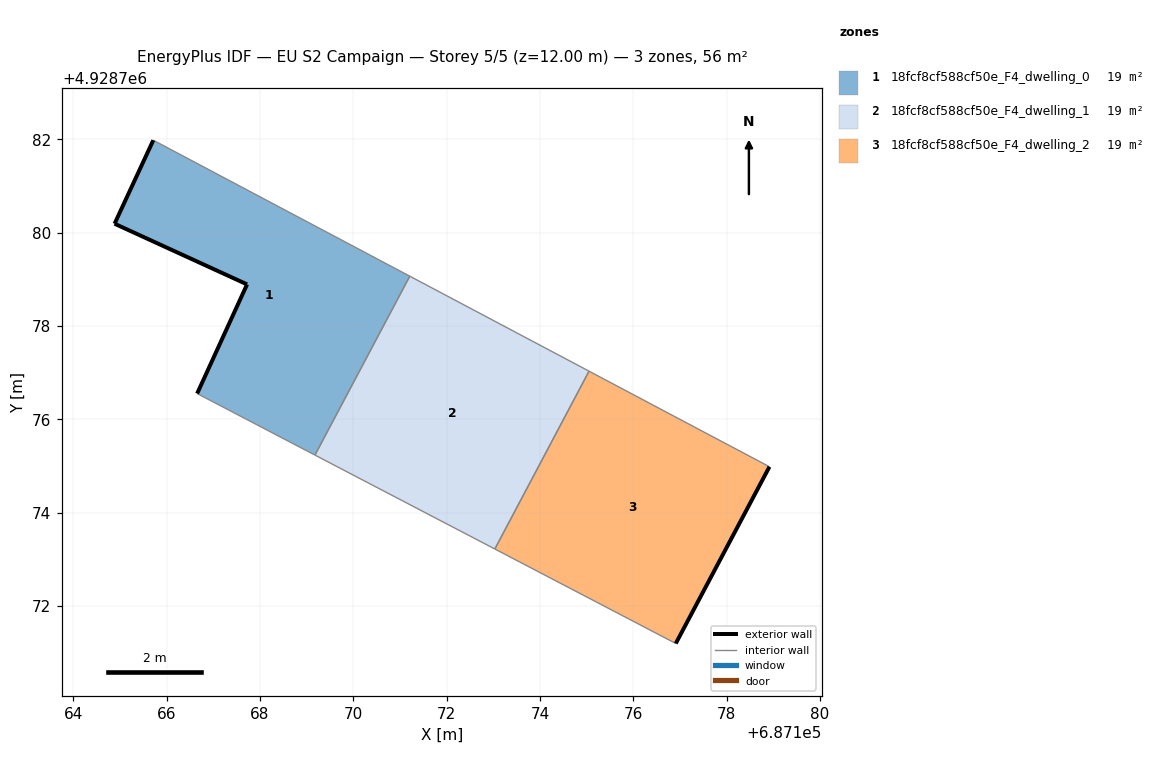
=== STOREY PLAN SPEC (per zone: floor XY polygon, exterior-wall plan segments, windows/doors) ===
zone 1: 18fcf8cf588cf50e_F4_dwelling_0  (18.8 m²)
  floor: (687169.18, 4928775.23) (687171.21, 4928779.07) (687165.71, 4928781.98) (687164.88, 4928780.19) (687167.72, 4928778.89) (687166.65, 4928776.55)
  exterior wall: (687166.65, 4928776.55) – (687167.72, 4928778.89)  [2.6 m]
  exterior wall: (687167.72, 4928778.89) – (687164.88, 4928780.19)  [3.1 m]
  exterior wall: (687164.88, 4928780.19) – (687165.71, 4928781.98)  [2.0 m]
  interior walls: 3
zone 2: 18fcf8cf588cf50e_F4_dwelling_1  (18.8 m²)
  floor: (687173.03, 4928773.22) (687175.05, 4928777.03) (687171.21, 4928779.07) (687169.18, 4928775.23)
  interior walls: 4
zone 3: 18fcf8cf588cf50e_F4_dwelling_2  (18.8 m²)
  floor: (687176.91, 4928771.19) (687178.92, 4928774.98) (687175.05, 4928777.03) (687173.03, 4928773.22)
  exterior wall: (687178.92, 4928774.98) – (687176.91, 4928771.19)  [4.3 m]
  interior walls: 3

=== DERIVED (storey summary) ===
Building: EU S2 Campaign
Storey: 5 of 5  (floor level z = 12.00 m)
Storey gross floor area: 56.5 m²
Zones on this storey: 3
  - 18fcf8cf588cf50e_F4_dwelling_0: floor 18.8 m²; exterior wall 7.7 m (23.0 m²); WWR 0.0%
  - 18fcf8cf588cf50e_F4_dwelling_1: floor 18.8 m²
  - 18fcf8cf588cf50e_F4_dwelling_2: floor 18.8 m²; exterior wall 4.3 m (12.9 m²); WWR 0.0%
Zone adjacency (shared interzone walls):
  - 18fcf8cf588cf50e_F4_dwelling_0 ↔ 18fcf8cf588cf50e_F4_dwelling_1
  - 18fcf8cf588cf50e_F4_dwelling_1 ↔ 18fcf8cf588cf50e_F4_dwelling_2